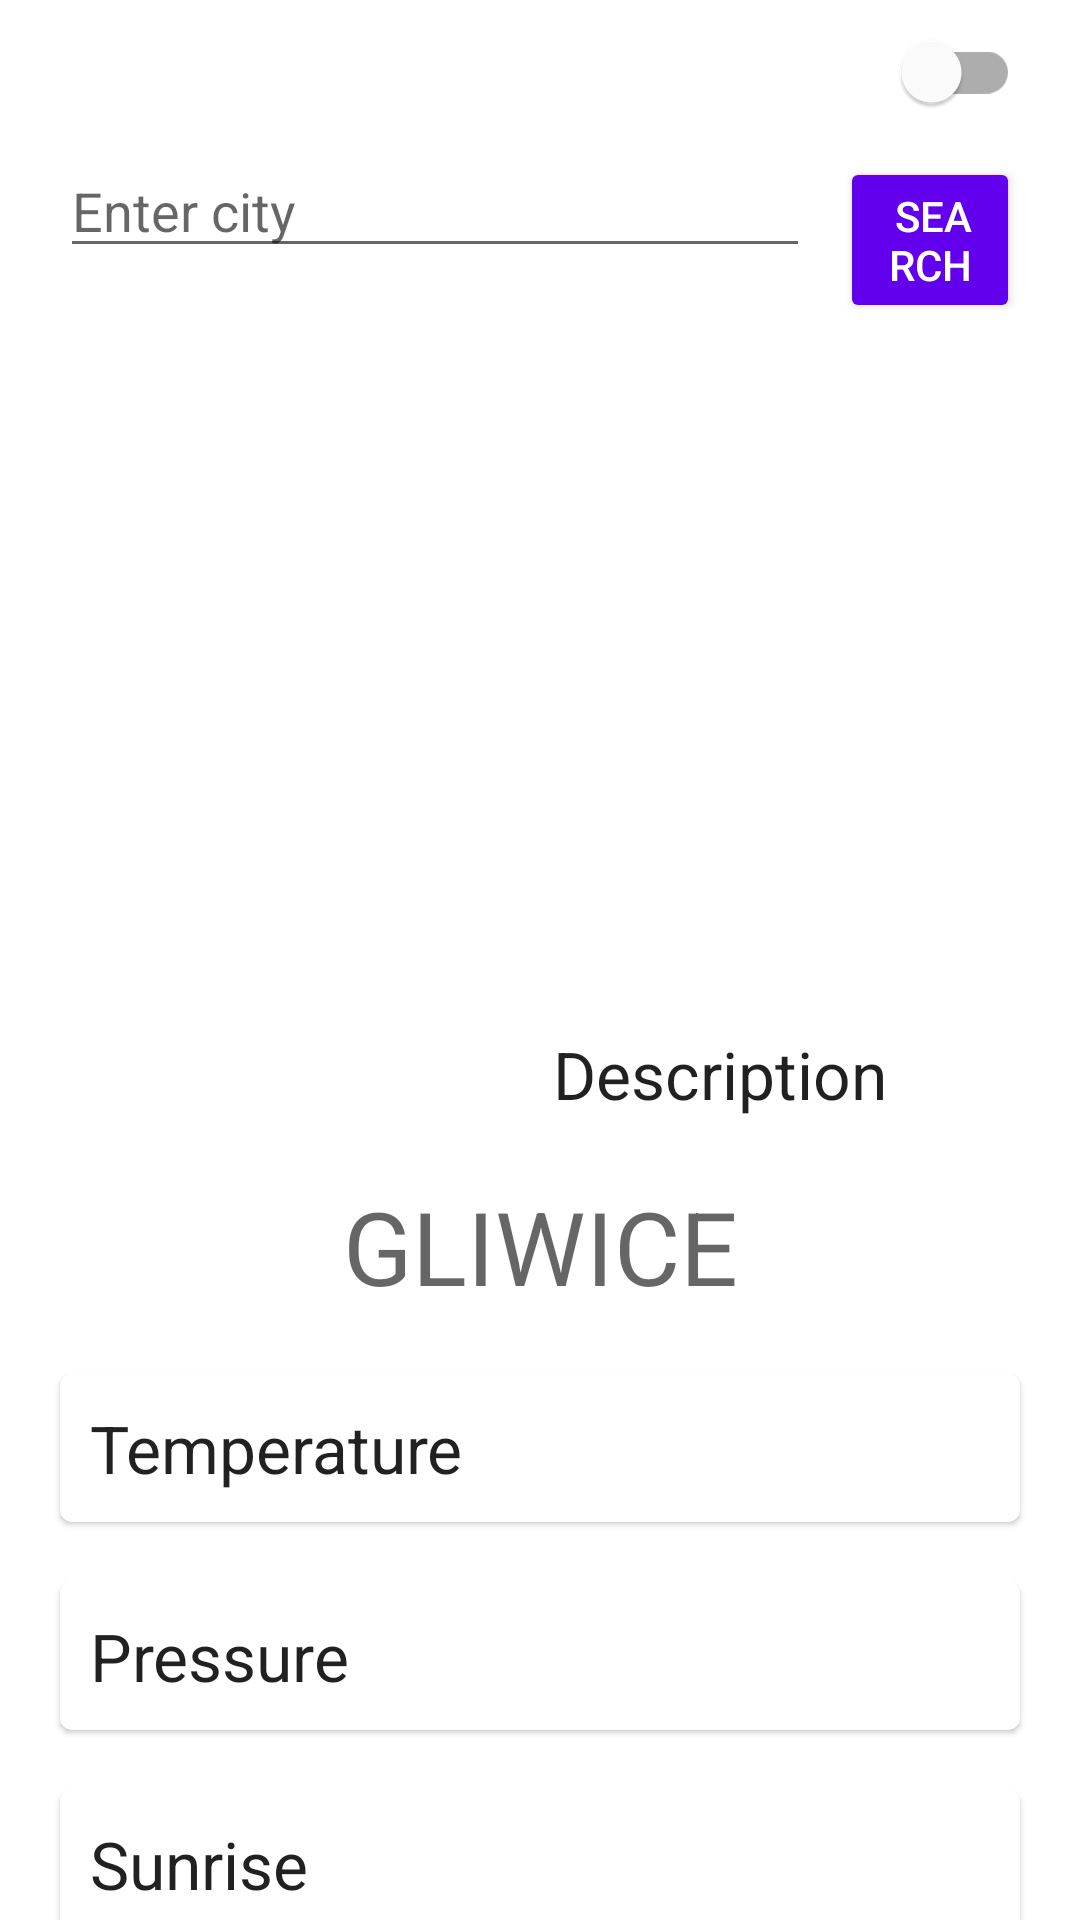

Reconstruct the res/layout file that produces this screen, plus the resources it refers to.
<!-- AndroidManifest.xml: application theme Theme.ProjektPogodynka -->
<!-- res/layout/fragment_second.xml -->
<?xml version="1.0" encoding="utf-8"?>
<androidx.constraintlayout.widget.ConstraintLayout xmlns:android="http://schemas.android.com/apk/res/android"
    xmlns:app="http://schemas.android.com/apk/res-auto"
    xmlns:tools="http://schemas.android.com/tools"
    android:layout_width="match_parent"
    android:layout_height="match_parent">

    <com.google.android.material.switchmaterial.SwitchMaterial
        android:id="@+id/switchClassic"
        android:layout_width="match_parent"
        android:layout_height="wrap_content"
        android:layout_marginHorizontal="20dp"
        android:layout_weight="1"
        app:layout_constraintEnd_toEndOf="parent"
        app:layout_constraintStart_toStartOf="parent"
        app:layout_constraintTop_toTopOf="parent" />


    <androidx.constraintlayout.widget.Guideline
        android:id="@+id/guidelineClassic"
        android:layout_width="wrap_content"
        android:layout_height="match_parent"
        android:orientation="vertical"
        app:layout_constraintGuide_percent="0.5" />

    <LinearLayout
        android:id="@+id/searchViewClassic"
        android:layout_width="match_parent"
        android:layout_height="wrap_content"
        android:layout_marginHorizontal="20dp"
        android:orientation="horizontal"
        app:layout_constraintEnd_toEndOf="parent"
        app:layout_constraintStart_toStartOf="parent"
        app:layout_constraintTop_toBottomOf="@+id/switchClassic">

        <EditText
            android:id="@+id/cityInputClassic"
            android:layout_width="250dp"
            android:layout_height="wrap_content"
            android:layout_marginRight="10dp"
            android:hint="Enter city"
            android:inputType="text" />

        <Button
            android:id="@+id/searchButtonClassic"
            style="@style/Widget.AppCompat.Button.Small"
            android:layout_width="wrap_content"
            android:layout_height="wrap_content"
            android:text="search"
            android:textAlignment="textEnd"/>

    </LinearLayout>

    <TextView
        android:id="@+id/currentCityClassic"
        android:layout_width="wrap_content"
        android:layout_height="wrap_content"
        android:layout_marginVertical="20dp"
        android:layout_weight="1"
        android:text="GLIWICE"
        android:textAppearance="@style/TextAppearance.AppCompat.Display1"
        app:layout_constraintEnd_toEndOf="parent"
        app:layout_constraintHorizontal_bias="0.5"
        app:layout_constraintStart_toStartOf="parent"
        app:layout_constraintTop_toBottomOf="@id/weatherDescription"
        tools:layout_editor_absoluteY="357dp" />

    <ImageView
        android:id="@+id/weatherIconClassic"
        android:layout_width="250dp"
        android:layout_height="180dp"
        android:layout_marginVertical="40dp"
        android:contentDescription="ikona"
        app:layout_constraintEnd_toEndOf="parent"
        app:layout_constraintHorizontal_bias="0.5"
        app:layout_constraintStart_toStartOf="parent"
        app:layout_constraintTop_toBottomOf="@+id/searchViewClassic" />

    <TextView
        android:id="@+id/dateClassic"
        android:layout_width="wrap_content"
        android:layout_height="wrap_content"
        android:layout_marginVertical="20dp"
        android:layout_marginStart="32dp"
        android:textAppearance="@style/TextAppearance.AppCompat.Large"
        app:layout_constraintEnd_toStartOf="@+id/currentCityClassic"
        app:layout_constraintStart_toStartOf="parent"
        app:layout_constraintTop_toBottomOf="@+id/weatherIconClassic" />

    <TextView
        android:id="@+id/weatherDescription"
        android:layout_width="wrap_content"
        android:layout_height="wrap_content"
        android:layout_marginVertical="20dp"
        android:layout_marginStart="120dp"
        android:text="Description"
        android:textAppearance="@style/TextAppearance.AppCompat.Large"
        app:layout_constraintEnd_toEndOf="parent"
        app:layout_constraintHorizontal_bias="0.5"
        app:layout_constraintStart_toStartOf="parent"
        app:layout_constraintTop_toBottomOf="@+id/weatherIconClassic" />

    <com.google.android.material.card.MaterialCardView
        android:id="@+id/temperatureCardClassic"
        android:layout_width="match_parent"
        android:layout_height="wrap_content"
        android:layout_marginHorizontal="20dp"
        android:layout_marginVertical="20dp"
        android:elevation="20dp"
        app:layout_constraintTop_toBottomOf="@+id/currentCityClassic"
        tools:layout_editor_absoluteX="20dp">
        <TextView
            android:id="@+id/temperatureLabelYoung"
            android:layout_width="wrap_content"
            android:layout_height="wrap_content"
            android:layout_marginHorizontal="10dp"
            android:layout_marginVertical="10dp"
            android:text="Temperature"
            android:textAlignment="textStart"
            android:textAppearance="@style/TextAppearance.AppCompat.Large" />



        <TextView
            android:id="@+id/temperatureValueClassic"
            android:layout_width="match_parent"
            android:layout_height="wrap_content"
            android:layout_marginHorizontal="10dp"
            android:layout_marginVertical="10dp"
            android:textAlignment="textEnd"
            android:textAppearance="@style/TextAppearance.AppCompat.Large" />

    </com.google.android.material.card.MaterialCardView>

    <com.google.android.material.card.MaterialCardView
        android:id="@+id/pressureCardClassic"
        android:layout_width="match_parent"
        android:layout_height="wrap_content"
        android:layout_marginHorizontal="20dp"
        android:layout_marginVertical="20dp"
        android:elevation="20dp"
        app:layout_constraintTop_toBottomOf="@+id/temperatureCardClassic"
        tools:layout_editor_absoluteX="20dp">
        <TextView
            android:id="@+id/pressureLabelYoung"
            android:layout_width="wrap_content"
            android:layout_height="wrap_content"
            android:layout_marginHorizontal="10dp"
            android:layout_marginVertical="10dp"
            android:text="Pressure"
            android:textAlignment="textStart"
            android:textAppearance="@style/TextAppearance.AppCompat.Large" />



        <TextView
            android:id="@+id/pressureValueClassic"
            android:layout_width="match_parent"
            android:layout_height="wrap_content"
            android:layout_marginHorizontal="10dp"
            android:layout_marginVertical="10dp"
            android:textAlignment="textEnd"
            android:textAppearance="@style/TextAppearance.AppCompat.Large" />

    </com.google.android.material.card.MaterialCardView>

    <com.google.android.material.card.MaterialCardView
        android:id="@+id/sunriseCardClassic"
        android:layout_width="match_parent"
        android:layout_height="wrap_content"
        android:layout_marginHorizontal="20dp"
        android:layout_marginVertical="20dp"
        android:elevation="20dp"
        app:layout_constraintTop_toBottomOf="@+id/pressureCardClassic"
        tools:layout_editor_absoluteX="16dp">

        <TextView
            android:id="@+id/sunriseLabelYoung"
            android:layout_width="wrap_content"
            android:layout_height="wrap_content"
            android:layout_marginHorizontal="10dp"
            android:layout_marginVertical="10dp"
            android:text="Sunrise"
            android:textAlignment="textStart"
            android:textAppearance="@style/TextAppearance.AppCompat.Large" />



        <TextView
            android:id="@+id/sunriseValueClassic"
            android:layout_width="match_parent"
            android:layout_height="wrap_content"
            android:layout_marginHorizontal="10dp"
            android:layout_marginVertical="10dp"
            android:textAlignment="textEnd"
            android:textAppearance="@style/TextAppearance.AppCompat.Large" />

    </com.google.android.material.card.MaterialCardView>

    <com.google.android.material.card.MaterialCardView
        android:id="@+id/sunsetCardClassic"
        android:layout_width="match_parent"
        android:layout_height="wrap_content"
        android:layout_marginHorizontal="20dp"
        android:layout_marginVertical="20dp"
        android:elevation="20dp"
        app:layout_constraintTop_toBottomOf="@+id/sunriseCardClassic"
        tools:layout_editor_absoluteX="24dp">

        <TextView
            android:id="@+id/sunsetLabelYoung"
            android:layout_width="wrap_content"
            android:layout_height="wrap_content"
            android:layout_marginHorizontal="10dp"
            android:layout_marginVertical="10dp"
            android:text="Sunset"
            android:textAlignment="textStart"
            android:textAppearance="@style/TextAppearance.AppCompat.Large" />


        <TextView
            android:id="@+id/sunsetValueClassic"
            android:layout_width="match_parent"
            android:layout_height="wrap_content"
            android:layout_marginHorizontal="10dp"
            android:layout_marginVertical="10dp"
            android:textAlignment="textEnd"
            android:textAppearance="@style/TextAppearance.AppCompat.Large" />

    </com.google.android.material.card.MaterialCardView>


</androidx.constraintlayout.widget.ConstraintLayout>
<!-- resources referenced by this layout -->
<resources>
  <style name="Theme.ProjektPogodynka" parent="Theme.MaterialComponents.DayNight.DarkActionBar">
          
          <item name="colorPrimary">@color/purple_500</item>
          <item name="colorPrimaryVariant">@color/purple_700</item>
          <item name="colorOnPrimary">@color/white</item>
          
          <item name="colorSecondary">@color/teal_200</item>
          <item name="colorSecondaryVariant">@color/teal_700</item>
          <item name="colorOnSecondary">@color/black</item>
          
          <item name="android:statusBarColor" tools:targetApi="l">?attr/colorPrimaryVariant</item>
          
      </style>
  <!-- not gathered from this repository: default colours our renderer supplied (Android Studio template values) -->
  <color name="purple_500">#FF6200EE</color>
  <color name="purple_700">#FF3700B3</color>
  <color name="teal_200">#FF03DAC5</color>
  <color name="teal_700">#FF018786</color>
  <color name="black">#FF000000</color>
  <color name="white">#FFFFFFFF</color>
</resources>
